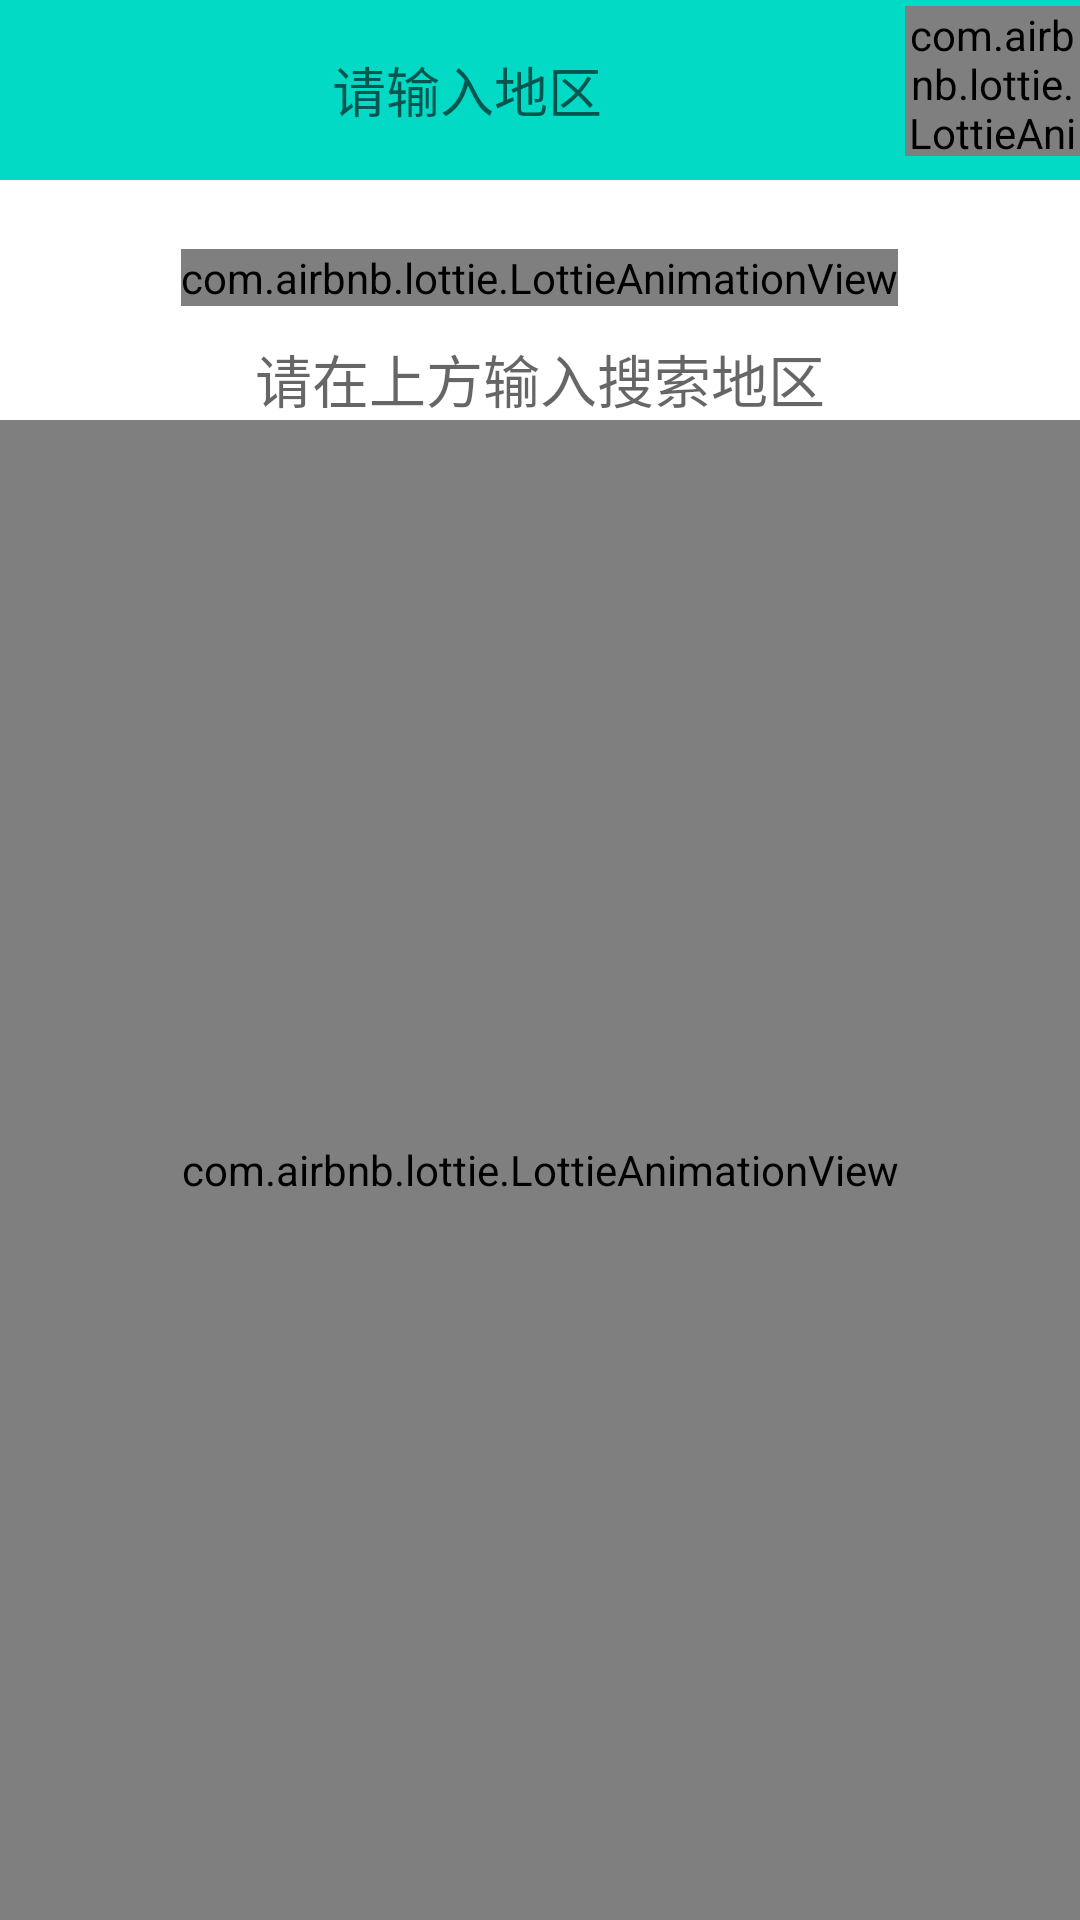

Android layout source for this screen:
<!-- AndroidManifest.xml: application theme AppTheme -->
<!-- res/layout/fragment_place.xml -->
<?xml version="1.0" encoding="utf-8"?>
<RelativeLayout xmlns:android="http://schemas.android.com/apk/res/android"
    xmlns:app="http://schemas.android.com/apk/res-auto"
    android:layout_width="match_parent"
    android:layout_height="match_parent"
    android:background="?android:windowBackground"
    >

    <com.airbnb.lottie.LottieAnimationView
        android:id="@+id/animation_place_header"
        android:layout_width="wrap_content"
        android:layout_height="wrap_content"
        android:layout_above="@+id/tipsText"
        android:layout_centerHorizontal="true"
        android:layout_marginBottom="10dp"
        app:lottie_autoPlay="true"
        app:lottie_loop="true"
        app:lottie_rawRes="@raw/loading_paperplane" />

    <TextView
        android:id="@+id/tipsText"
        android:layout_width="match_parent"
        android:layout_height="wrap_content"
        android:layout_above="@+id/animation_place_footer"
        android:gravity="center"
        android:text="@string/tips_text"
        android:textColor="?android:textColorSecondary"
        android:textSize="19sp" />

    <com.airbnb.lottie.LottieAnimationView
        android:id="@+id/animation_place_footer"
        android:layout_width="match_parent"
        android:layout_height="500dp"
        android:layout_alignParentBottom="true"
        app:lottie_autoPlay="true"
        app:lottie_loop="true"
        app:lottie_rawRes="@raw/place_search_footer_bus" />

    <LinearLayout
        android:id="@+id/actionBarLayout"
        android:layout_width="match_parent"
        android:layout_height="60dp"
        android:background="@color/colorAccent"
        android:orientation="horizontal">

        <EditText
            android:id="@+id/searchPlaceEdit"
            android:layout_width="0dp"
            android:layout_height="40dp"
            android:layout_gravity="center_vertical"
            android:layout_marginStart="10dp"
            android:layout_weight="5"
            android:background="@drawable/search_bg"
            android:gravity="center"
            android:hint="@string/search_place_edit_hint"
            android:paddingStart="10dp"
            android:paddingEnd="10dp"
            android:textColor="@android:color/black"
            android:textColorHint="?android:textColorSecondary" />

        <com.airbnb.lottie.LottieAnimationView
            android:layout_width="0dp"
            android:layout_height="50dp"
            android:layout_gravity="center_vertical"
            android:layout_marginBottom="3dp"
            android:layout_weight="1"
            android:scaleType="center"
            app:lottie_autoPlay="true"
            app:lottie_loop="true"
            app:lottie_rawRes="@raw/place_search_small" />
    </LinearLayout>

    <androidx.recyclerview.widget.RecyclerView
        android:id="@+id/recyclerview"
        android:layout_width="match_parent"
        android:layout_height="match_parent"
        android:layout_below="@+id/actionBarLayout"
        android:visibility="gone" />

</RelativeLayout>
<!-- resources referenced by this layout -->
<resources>
  <color name="colorAccent">#03DAC5</color>
  <string name="search_place_edit_hint">请输入地区</string>
  <string name="tips_text">请在上方输入搜索地区</string>
  <style name="AppTheme" parent="Theme.MaterialComponents.DayNight.NoActionBar">
          
          <item name="colorPrimary">@color/colorPrimary</item>
          <item name="colorPrimaryDark">@color/colorPrimaryDark</item>
          <item name="colorAccent">@color/colorAccent</item>
      </style>
  <color name="colorPrimary">#03DAC5</color>
  <color name="colorPrimaryDark">#03DAC5</color>
</resources>
